Run: headless pygame with SDL's dummy video driver; simulated clock (each Clock.tick advances the game by its frame time, no real sleeping); random seed 0; keys injected as events and as key.get_pressed() state; mouse plan: one left click at the window centre at the start of phase 2, then a move to the lower-right quarter at the start of phase 3.
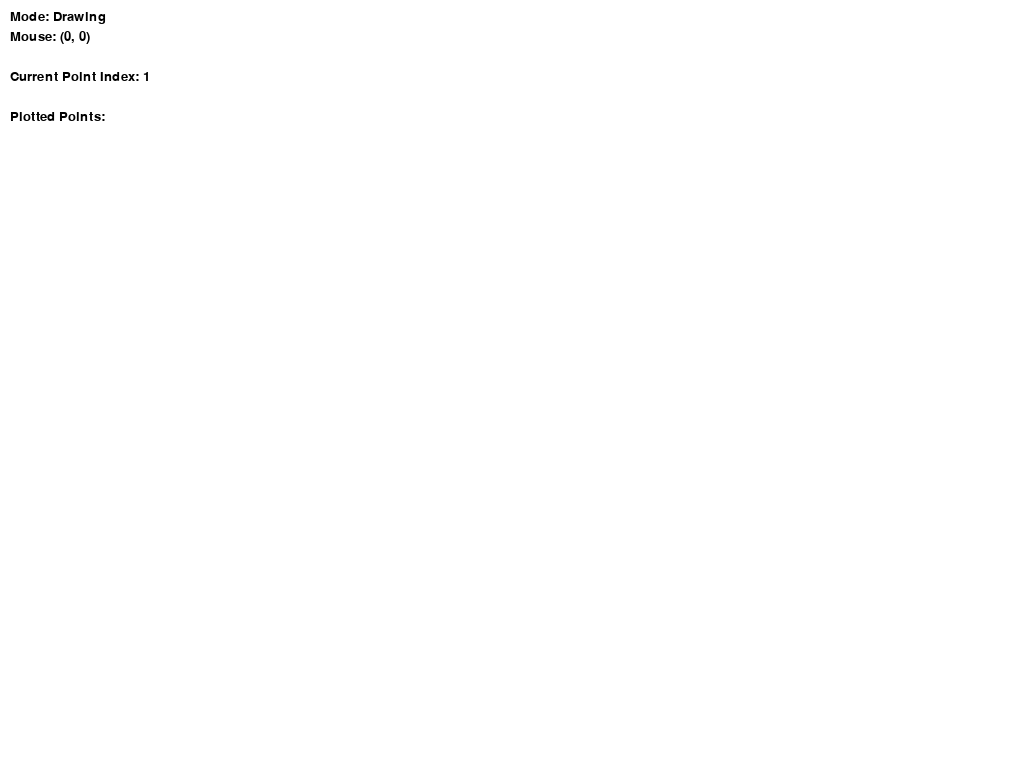
Frame 1 of 4 · flips 1–60 · no input
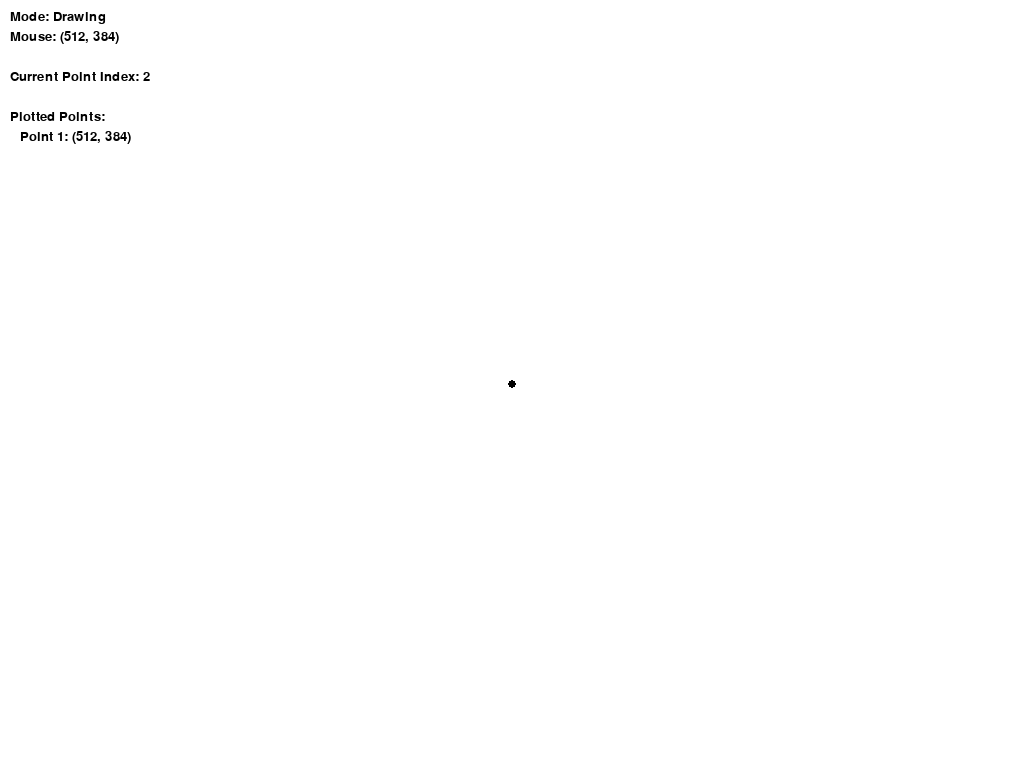
Frame 2 of 4 · flips 61–180 · clicked the window centre · tapped SPACE, RETURN · held RIGHT (→), D
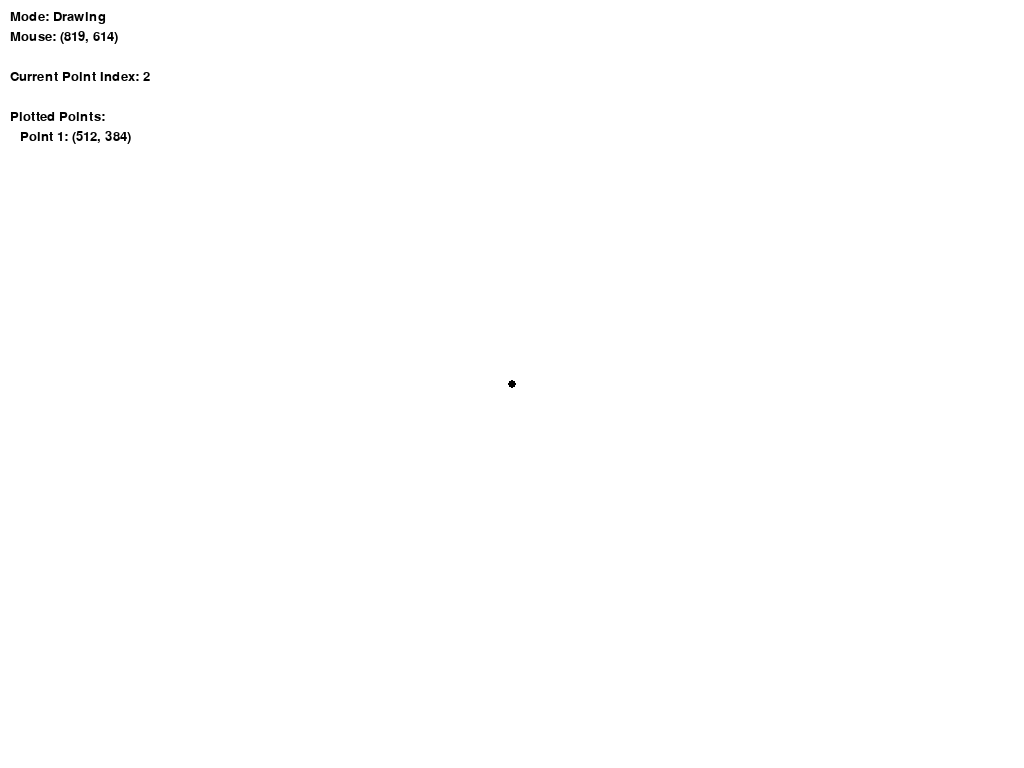
Frame 3 of 4 · flips 181–300 · moved the mouse to the lower-right quarter · held DOWN (↓), S
Frame 4 of 4 · flips 301–420 · held LEFT (←), A, UP (↑), W · screen unchanged from frame 3, image omitted

The pygame program that drew these frames:

import pygame
import math
from pygame.locals import *

# Initialize pygame
pygame.init()

# Set up display
WINDOW_SIZE = (1920, 1080)
screen = pygame.display.set_mode((WINDOW_SIZE), pygame.FULLSCREEN)  # Use SRCALPHA flag for transparency
pygame.display.set_caption("RCS plotter tester B)")

# Colors
BLACK = (0, 0, 0, 255)  # Include alpha channel for transparency
WHITE = (255, 255, 255, 200)  # Set alpha channel to control transparency
RED = (255, 0, 0)

# Variables
points = []  # List to store recorded points
drawing = True  # Set drawing mode to True initially
invert = False  # Set invert mode to False initially
window_size_toggle = False  # Set window size toggle to False initially

# Font
font = pygame.font.Font(None, 20)

# Function to draw Bezier curve
def draw_curve(points):
    if len(points) < 3:
        return

    # Calculate Bezier curve
    curve_points = []
    for t in range(101):
        t /= 100
        x = sum(bi * point[0] * (1 - t) ** (len(points) - 1 - i) * t ** i for i, bi, point in zip(range(len(points)), bernstein(len(points)), points))
        y = sum(bi * point[1] * (1 - t) ** (len(points) - 1 - i) * t ** i for i, bi, point in zip(range(len(points)), bernstein(len(points)), points))
        curve_points.append((int(x), int(y)))

    if invert:  # If invert mode is active
        anchor_x, anchor_y = points[0]  # Anchor point coordinates
        delta_x = points[-1][0] - anchor_x  # Horizontal distance from anchor point
        delta_y = points[-1][1] - anchor_y  # Vertical distance from anchor point
        curve_points = [(anchor_x - (x - anchor_x), anchor_y - (y - anchor_y)) for x, y in curve_points]  # Adjust horizontally and vertically

    pygame.draw.lines(screen, RED, False, curve_points, 2)
    pygame.draw.circle(screen, RED, points[0], 4)  # Start point
    pygame.draw.circle(screen, RED, points[-1], 4)  # End point

    # Display coefficients of the Bezier curve
    curve_coefficients_text = font.render(f"Curve Coefficients: {list(bernstein(len(points)))}", True, BLACK)
    screen.blit(curve_coefficients_text, (10, 50))

    # Display invert status
    invert_text = font.render("Invert: On" if invert else "Invert: Off", True, BLACK)
    screen.blit(invert_text, (10, 90))

# Function to calculate Bernstein polynomial coefficients
def bernstein(n):
    for i in range(n):
        yield math.comb(n-1, i)

# Main loop
running = True
while running:
    screen.fill((0, 0, 0, 0))

    # Draw semi-transparent background
    pygame.draw.rect(screen, WHITE, screen.get_rect(), 0)

    # Display mode information
    mode_text = font.render("Mode: Drawing" if drawing else "Mode: Ready", True, BLACK)
    screen.blit(mode_text, (10, 10))

    # Display mouse coordinates
    mouse_x, mouse_y = pygame.mouse.get_pos()
    mouse_pos_text = font.render(f"Mouse: ({mouse_x}, {mouse_y})", True, BLACK)
    screen.blit(mouse_pos_text, (10, 30))

    # Display current point index
    if drawing:
        current_point_text = font.render(f"Current Point Index: {len(points) + 1}", True, BLACK)
        screen.blit(current_point_text, (10, 70))

    # Display each plotted point location
    plotted_points_text = font.render("Plotted Points:", True, BLACK)
    screen.blit(plotted_points_text, (10, 110))
    for i, point in enumerate(points):
        point_text = font.render(f"Point {i + 1}: ({point[0]}, {point[1]})", True, BLACK)
        screen.blit(point_text, (20, 130 + i * 20))

    for event in pygame.event.get():
        if event.type == QUIT:
            running = False

        elif event.type == MOUSEBUTTONDOWN:
            if event.button == 1:  # Left mouse button
                if drawing and len(points) < 100:
                    points.append(pygame.mouse.get_pos())
                elif not drawing:
                    # Reset points if not in drawing mode
                    points = []
                    drawing = True

        elif event.type == KEYDOWN:
            if event.key == K_SPACE:  # Draw curve when 'Space' key is pressed
                if len(points) >= 2:
                    draw_curve(points)
                    drawing = False
            elif event.key == K_i:  # Toggle invert mode when 'i' key is pressed
                invert = not invert
            elif event.key == K_f:  # Toggle window size between 1920x1080 and 800x600 when 'f' key is pressed
                window_size_toggle = not window_size_toggle
                if window_size_toggle:
                    WINDOW_SIZE = (800, 600)
                    screen = pygame.display.set_mode(WINDOW_SIZE, flags=pygame.SRCALPHA)
                else:
                    WINDOW_SIZE = (1920, 1080)
                    screen = pygame.display.set_mode((0, 0), pygame.FULLSCREEN)

    # Draw points
    for point in points:
        pygame.draw.circle(screen, BLACK, point, 4)

    # Draw curve if all points have been plotted
    if not drawing:
        draw_curve(points)

    pygame.display.update()

pygame.quit()
